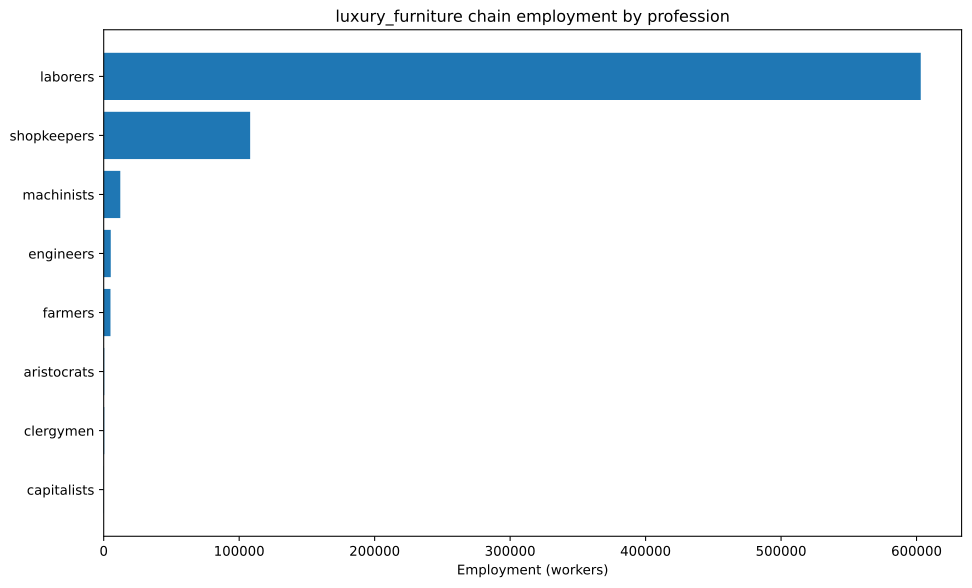

Data behind this chart, as committed beside it:
config, building, profession, employment
building_furniture_manufacturies+pm_hand…, building_furniture_manufacturies, laborers, 187500
building_furniture_manufacturies+pm_hand…, building_furniture_manufacturies, shopkeepers, 62500
building_tooling_workshops+pm_steel+pm_a…, building_tooling_workshops, engineers, 2815
building_tooling_workshops+pm_steel+pm_a…, building_tooling_workshops, laborers, 16888
building_tooling_workshops+pm_steel+pm_a…, building_tooling_workshops, machinists, 5629
building_tooling_workshops+pm_steel+pm_a…, building_tooling_workshops, shopkeepers, 2815
building_chemical_plants+pm_artificial_f…, building_chemical_plants, capitalists, 16.94
building_chemical_plants+pm_artificial_f…, building_chemical_plants, engineers, 211.7
building_chemical_plants+pm_artificial_f…, building_chemical_plants, laborers, 508.2
building_chemical_plants+pm_artificial_f…, building_chemical_plants, machinists, 169.4
building_steel_mills+pm_open_hearth_proc…, building_steel_mills, capitalists, 106.8
building_steel_mills+pm_open_hearth_proc…, building_steel_mills, engineers, 801.3
building_steel_mills+pm_open_hearth_proc…, building_steel_mills, laborers, 2671
building_steel_mills+pm_open_hearth_proc…, building_steel_mills, machinists, 1336
building_motor_industry+pm_steam_engines…, building_motor_industry, capitalists, 52.08
building_motor_industry+pm_steam_engines…, building_motor_industry, engineers, 260.4
building_motor_industry+pm_steam_engines…, building_motor_industry, laborers, 1302
building_motor_industry+pm_steam_engines…, building_motor_industry, machinists, 781.2
building_coal_mine+pm_condensing_engine_…, building_coal_mine, engineers, 379.2
building_coal_mine+pm_condensing_engine_…, building_coal_mine, laborers, 2275
building_coal_mine+pm_condensing_engine_…, building_coal_mine, machinists, 758.5
building_coal_mine+pm_condensing_engine_…, building_coal_mine, shopkeepers, 379.2
building_iron_mine+pm_condensing_engine_…, building_iron_mine, engineers, 679.5
building_iron_mine+pm_condensing_engine_…, building_iron_mine, laborers, 4077
building_iron_mine+pm_condensing_engine_…, building_iron_mine, machinists, 1359
building_iron_mine+pm_condensing_engine_…, building_iron_mine, shopkeepers, 679.5
building_sulfur_mine+pm_condensing_engin…, building_sulfur_mine, engineers, 63.52
building_sulfur_mine+pm_condensing_engin…, building_sulfur_mine, laborers, 381.1
building_sulfur_mine+pm_condensing_engin…, building_sulfur_mine, machinists, 127
building_sulfur_mine+pm_condensing_engin…, building_sulfur_mine, shopkeepers, 63.52
building_cotton_plantation+automatic_irr…, building_cotton_plantation, aristocrats, 416.7
building_cotton_plantation+automatic_irr…, building_cotton_plantation, clergymen, 416.7
building_cotton_plantation+automatic_irr…, building_cotton_plantation, farmers, 5000
building_cotton_plantation+automatic_irr…, building_cotton_plantation, laborers, 12500
building_cotton_plantation+automatic_irr…, building_cotton_plantation, machinists, 2083
building_logging_camp+pm_simple_forestry…, building_logging_camp, laborers, 375000
building_logging_camp+pm_simple_forestry…, building_logging_camp, shopkeepers, 41667
